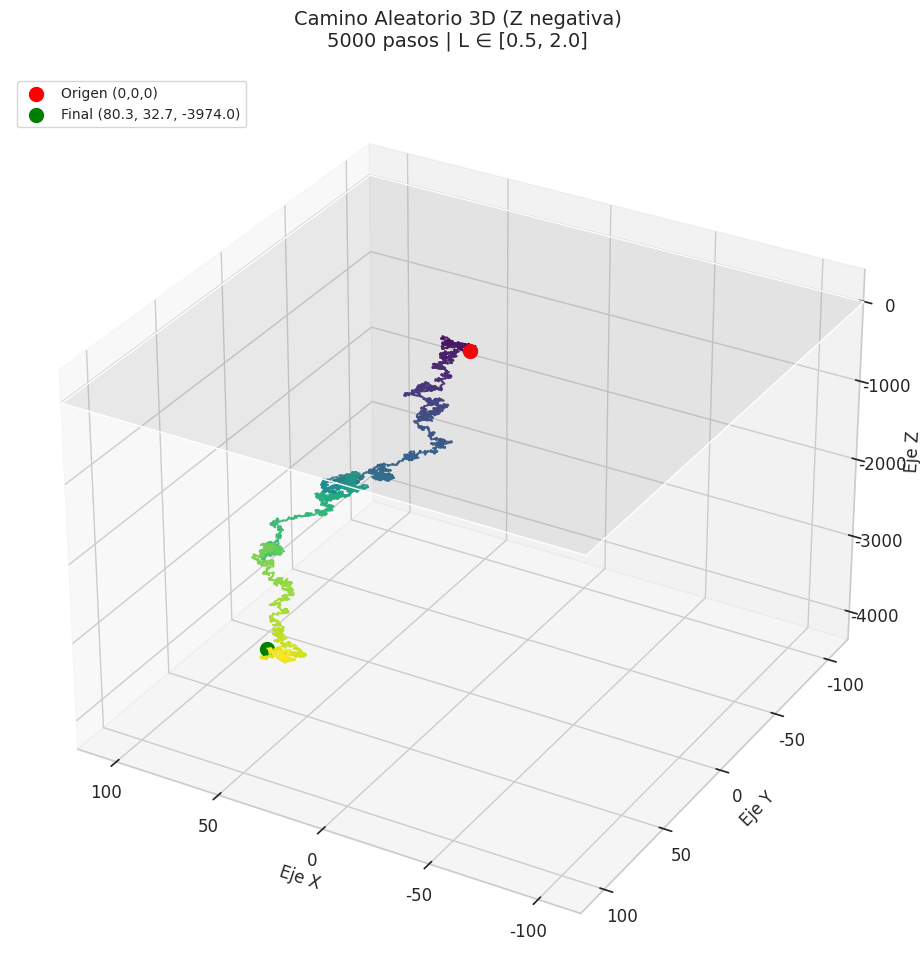

Recreate this plot in Python.
"""
Simulación de Camino Aleatorio 3D con:
- Movimiento restringido a dirección Z negativa
- Longitud de paso aleatoria uniforme en [a, b]
- Corrección del error en plot_surface
"""

import numpy as np
import matplotlib.pyplot as plt
from mpl_toolkits.mplot3d import Axes3D
import seaborn as sns


def random_walk_3D_negative_z(N: int, L_range: tuple[float, float]) -> tuple[np.ndarray, np.ndarray, np.ndarray]:
    """
    Genera camino aleatorio 3D solo en dirección Z negativa

    Parámetros:
        N: Número de pasos
        L_range: Tupla (a, b) con rango de longitudes de paso

    Devuelve:
        tuple: (x, y, z) arrays con las coordenadas de la trayectoria
    """
    # Inicializar arrays (incluyendo punto de partida)
    x = np.zeros(N + 1)
    y = np.zeros(N + 1)
    z = np.zeros(N + 1)

    # Generar ángulos aleatorios restringidos a Z negativa:
    theta = np.pi / 2 + np.random.random(N) * np.pi / 2  # Uniforme en [π/2, π]
    phi = 2 * np.pi * np.random.random(N)  # Uniforme en [0, 2π]

    # Longitudes de paso aleatorias
    L = np.random.uniform(L_range[0], L_range[1], N)

    # Calcular componentes del paso (z siempre negativo)
    dx = L * np.sin(theta) * np.cos(phi)
    dy = L * np.sin(theta) * np.sin(phi)
    dz = -L * np.abs(np.cos(theta))

    # Posiciones acumuladas
    x[1:] = np.cumsum(dx)
    y[1:] = np.cumsum(dy)
    z[1:] = np.cumsum(dz)

    return x, y, z


# Configuración estética
sns.set(style="whitegrid", palette="husl", font_scale=1.1)

# Parámetros de simulación
N = 5000 # Número de pasos
L_range = (0.5, 2.0)  # Rango de longitudes de paso

# Generar trayectoria
x, y, z = random_walk_3D_negative_z(N, L_range)

# Visualización 3D
fig = plt.figure(figsize=(12, 10))
ax = fig.add_subplot(111, projection='3d')

# Dibujar trayectoria con color por profundidad
for i in range(N):
    ax.plot(x[i:i + 2], y[i:i + 2], z[i:i + 2],
            color=plt.cm.viridis(i / N), alpha=0.8, linewidth=1.5)

# Puntos de inicio y fin
ax.scatter([0], [0], [0], color='red', s=100, label='Origen (0,0,0)', depthshade=False)
ax.scatter([x[-1]], [y[-1]], [z[-1]], color='green', s=100,
           label=f'Final ({x[-1]:.1f}, {y[-1]:.1f}, {z[-1]:.1f})',
           depthshade=False)

# Configuración del gráfico
title = f'Camino Aleatorio 3D (Z negativa)\n{N} pasos | L ∈ [{L_range[0]}, {L_range[1]}]'
ax.set_title(title, pad=20, fontsize=14)
ax.set_xlabel('Eje X', fontsize=12)
ax.set_ylabel('Eje Y', fontsize=12)
ax.set_zlabel('Eje Z', fontsize=12)
ax.legend(loc='upper left', fontsize=10)

# Ajustar límites
max_xy = np.max(np.abs(np.concatenate([x, y]))) * 1.2
ax.set_xlim([-max_xy, max_xy])
ax.set_ylim([-max_xy, max_xy])
ax.set_zlim([np.min(z) * 1.1, max(0.5, -np.min(z) * 0.1)])

# Cuadrícula y ángulo de vista
ax.grid(True, linestyle=':', alpha=0.4)
ax.view_init(elev=30, azim=120)

# CORRECCIÓN: Plano de referencia 2D correctamente dimensionado
xx, yy = np.meshgrid(np.linspace(-max_xy, max_xy, 2), np.linspace(-max_xy, max_xy, 2))
zz = np.zeros((2, 2))  # Ahora es 2-dimensional
ax.plot_surface(xx, yy, zz, alpha=0.1, color='gray')

plt.tight_layout()
plt.show()